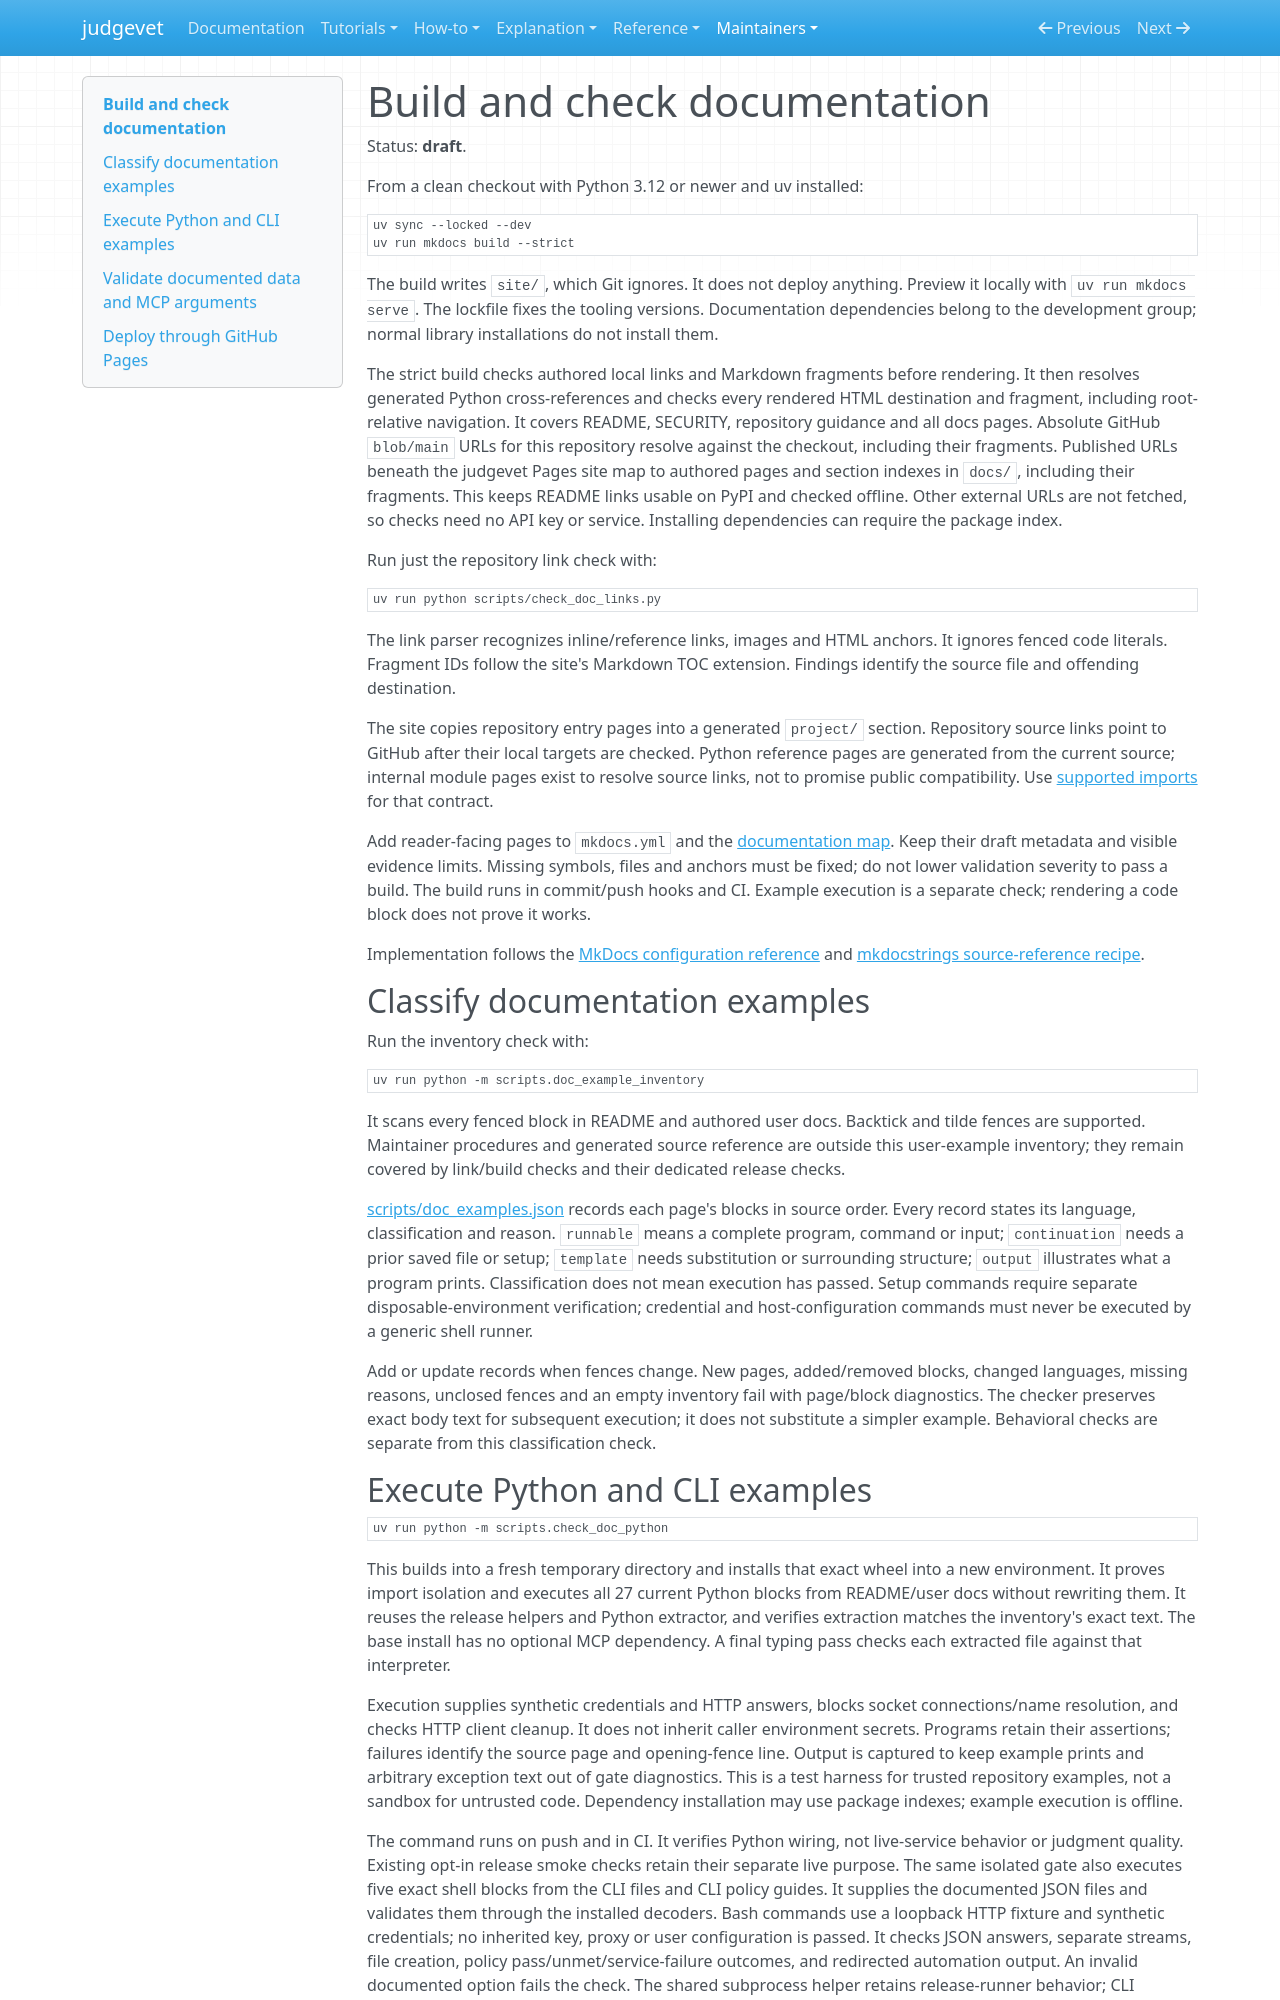

repository: Alberto-Codes/judgevet · page: maintainers/build-docs/index.html · generator: mkdocs

---
status: draft
---

# Build and check documentation

Status: **draft**.

From a clean checkout with Python 3.12 or newer and uv installed:

```bash
uv sync --locked --dev
uv run mkdocs build --strict
```

The build writes `site/`, which Git ignores. It does not deploy anything.
Preview it locally with `uv run mkdocs serve`. The lockfile fixes the tooling
versions. Documentation dependencies belong to the development group; normal
library installations do not install them.

The strict build checks authored local links and Markdown fragments before
rendering. It then resolves generated Python cross-references and checks every rendered
HTML destination and fragment, including root-relative navigation.
It covers README, SECURITY, repository guidance and all docs pages.
Absolute GitHub `blob/main` URLs for this repository resolve against the checkout,
including their fragments. Published URLs beneath the judgevet Pages site map
to authored pages and section indexes in `docs/`, including their fragments.
This keeps README links usable on PyPI and checked offline. Other external URLs are not fetched, so checks need no API key or service.
Installing dependencies can require the package index.

Run just the repository link check with:

```bash
uv run python scripts/check_doc_links.py
```

The link parser recognizes inline/reference links, images and HTML anchors.
It ignores fenced code literals. Fragment IDs follow the site's Markdown TOC
extension. Findings identify the source file and offending destination.

The site copies repository entry pages into a generated `project/` section.
Repository source links point to GitHub after their local targets are checked.
Python reference pages are generated from the current source; internal module
pages exist to resolve source links, not to promise public compatibility.
Use [supported imports](../reference/compatibility.md) for that contract.

Add reader-facing pages to `mkdocs.yml` and the [documentation map](../index.md).
Keep their draft metadata and visible evidence limits. Missing symbols, files
and anchors must be fixed; do not lower validation severity to pass a build.
The build runs in commit/push hooks and CI. Example execution is a separate
check; rendering a code block does not prove it works.

Implementation follows the [MkDocs configuration reference](https://www.mkdocs.org/user-guide/configuration/)
and [mkdocstrings source-reference recipe](https://mkdocstrings.github.io/recipes/).

## Classify documentation examples

Run the inventory check with:

```bash
uv run python -m scripts.doc_example_inventory
```

It scans every fenced block in README and authored user docs. Backtick and
tilde fences are supported. Maintainer procedures and generated source
reference are outside this user-example inventory; they remain covered by
link/build checks and their dedicated release checks.

[scripts/doc_examples.json](../../scripts/doc_examples.json) records each page's
blocks in source order. Every record states its language, classification and
reason. `runnable` means a complete program, command or input; `continuation`
needs a prior saved file or setup; `template` needs substitution or surrounding
structure; `output` illustrates what a program prints. Classification does not
mean execution has passed. Setup commands require separate disposable-environment
verification; credential and host-configuration commands must never be executed
by a generic shell runner.

Add or update records when fences change. New pages, added/removed blocks,
changed languages, missing reasons, unclosed fences and an empty inventory fail
with page/block diagnostics. The checker preserves exact body text for subsequent
execution; it does not substitute a simpler example. Behavioral checks are separate from this classification check.
